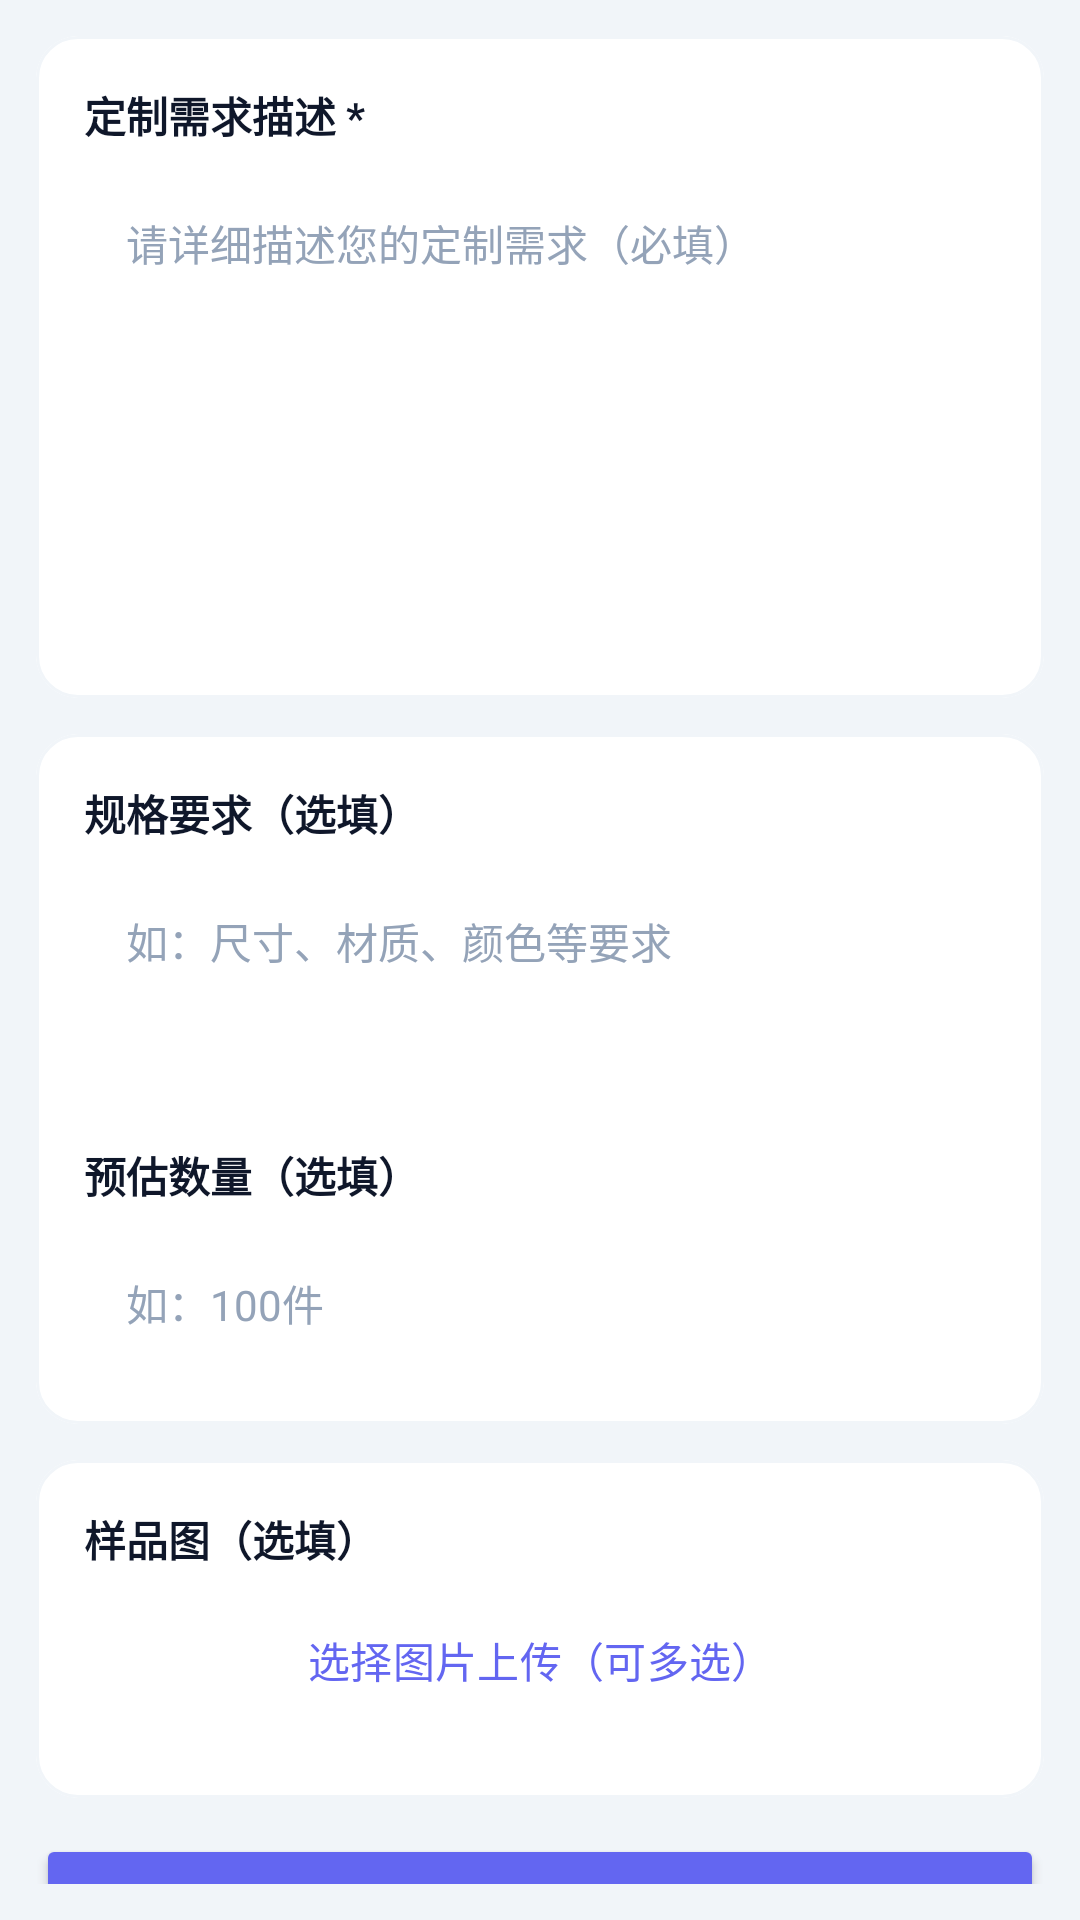

Write the Android layout XML for this screen, with the resource values it uses.
<!-- AndroidManifest.xml: application theme Theme.RubberShop -->
<!-- res/layout/fragment_custom_create.xml -->
<?xml version="1.0" encoding="utf-8"?>
<LinearLayout xmlns:android="http://schemas.android.com/apk/res/android"
    xmlns:app="http://schemas.android.com/apk/res-auto"
    android:layout_width="match_parent"
    android:layout_height="match_parent"
    android:orientation="vertical"
    android:padding="12dp"
    android:background="@color/bg">

    <com.google.android.material.card.MaterialCardView
        android:layout_width="match_parent"
        android:layout_height="wrap_content"
        app:cardCornerRadius="14dp"
        app:cardElevation="0dp"
        app:strokeWidth="1dp"
        app:strokeColor="@color/border_light"
        android:layout_marginBottom="12dp">

        <LinearLayout
            android:layout_width="match_parent"
            android:layout_height="wrap_content"
            android:orientation="vertical"
            android:padding="16dp">

            <TextView
                android:layout_width="match_parent"
                android:layout_height="wrap_content"
                android:text="定制需求描述 *"
                android:textSize="14sp"
                android:textColor="@color/text_primary"
                android:textStyle="bold"
                android:layout_marginBottom="8dp" />

            <EditText
                android:id="@+id/et_description"
                android:layout_width="match_parent"
                android:layout_height="160dp"
                android:hint="请详细描述您的定制需求（必填）"
                android:gravity="top|start"
                android:background="@drawable/bg_input"
                android:padding="14dp"
                android:textSize="14sp"
                android:textColor="@color/text_primary"
                android:textColorHint="@color/text_muted"
                android:inputType="textMultiLine" />
        </LinearLayout>
    </com.google.android.material.card.MaterialCardView>

    <com.google.android.material.card.MaterialCardView
        android:layout_width="match_parent"
        android:layout_height="wrap_content"
        app:cardCornerRadius="14dp"
        app:cardElevation="0dp"
        app:strokeWidth="1dp"
        app:strokeColor="@color/border_light"
        android:layout_marginBottom="12dp">

        <LinearLayout
            android:layout_width="match_parent"
            android:layout_height="wrap_content"
            android:orientation="vertical"
            android:padding="16dp">

            <TextView
                android:layout_width="match_parent"
                android:layout_height="wrap_content"
                android:text="规格要求（选填）"
                android:textSize="14sp"
                android:textColor="@color/text_primary"
                android:textStyle="bold"
                android:layout_marginBottom="8dp" />

            <EditText
                android:id="@+id/et_spec"
                android:layout_width="match_parent"
                android:layout_height="wrap_content"
                android:hint="如：尺寸、材质、颜色等要求"
                android:background="@drawable/bg_input"
                android:padding="14dp"
                android:textSize="14sp"
                android:textColor="@color/text_primary"
                android:textColorHint="@color/text_muted"
                android:inputType="textMultiLine"
                android:minHeight="80dp"
                android:gravity="top|start" />

            <TextView
                android:layout_width="match_parent"
                android:layout_height="wrap_content"
                android:text="预估数量（选填）"
                android:textSize="14sp"
                android:textColor="@color/text_primary"
                android:textStyle="bold"
                android:layout_marginTop="12dp"
                android:layout_marginBottom="8dp" />

            <EditText
                android:id="@+id/et_quantity"
                android:layout_width="match_parent"
                android:layout_height="wrap_content"
                android:hint="如：100件"
                android:background="@drawable/bg_input"
                android:padding="14dp"
                android:textSize="14sp"
                android:textColor="@color/text_primary"
                android:textColorHint="@color/text_muted"
                android:inputType="text" />
        </LinearLayout>
    </com.google.android.material.card.MaterialCardView>

    <ProgressBar
        android:id="@+id/progress"
        android:layout_width="wrap_content"
        android:layout_height="wrap_content"
        android:layout_gravity="center"
        android:visibility="gone"
        android:indeterminateTint="@color/primary"
        android:layout_marginTop="8dp" />

    <com.google.android.material.card.MaterialCardView
        android:layout_width="match_parent"
        android:layout_height="wrap_content"
        app:cardCornerRadius="14dp"
        app:cardElevation="0dp"
        app:strokeWidth="1dp"
        app:strokeColor="@color/border_light"
        android:layout_marginBottom="12dp">

        <LinearLayout
            android:layout_width="match_parent"
            android:layout_height="wrap_content"
            android:orientation="vertical"
            android:padding="16dp">

            <TextView
                android:layout_width="match_parent"
                android:layout_height="wrap_content"
                android:text="样品图（选填）"
                android:textSize="14sp"
                android:textColor="@color/text_primary"
                android:textStyle="bold"
                android:layout_marginBottom="8dp" />

            <Button
                android:id="@+id/btn_upload"
                android:layout_width="match_parent"
                android:layout_height="44dp"
                android:text="选择图片上传（可多选）"
                style="?attr/materialButtonOutlinedStyle"
                android:textColor="@color/primary" />

            <HorizontalScrollView
                android:layout_width="match_parent"
                android:layout_height="wrap_content"
                android:layout_marginTop="8dp"
                android:visibility="visible">

                <LinearLayout
                    android:id="@+id/ll_images"
                    android:layout_width="wrap_content"
                    android:layout_height="wrap_content"
                    android:orientation="horizontal" />
            </HorizontalScrollView>
        </LinearLayout>
    </com.google.android.material.card.MaterialCardView>

    <Button
        android:id="@+id/btn_submit"
        android:layout_width="match_parent"
        android:layout_height="48dp"
        android:text="提交定制需求"
        android:textStyle="bold"
        android:textSize="15sp"
        android:backgroundTint="@color/primary"
        app:cornerRadius="12dp" />
</LinearLayout>
<!-- resources referenced by this layout -->
<resources>
  <color name="bg">#F1F5F9</color>
  <color name="border_light">#F1F5F9</color>
  <color name="primary">#6366F1</color>
  <color name="text_muted">#94A3B8</color>
  <color name="text_primary">#0F172A</color>
  <style name="Theme.RubberShop" parent="Theme.Material3.Light.NoActionBar">
          <item name="colorPrimary">@color/primary</item>
          <item name="colorOnPrimary">@color/white</item>
          <item name="colorSecondary">@color/primary</item>
          <item name="colorOnSecondary">@color/white</item>
          <item name="android:colorBackground">@color/bg</item>
          <item name="colorSurface">@color/surface</item>
          <item name="colorOnSurface">@color/text_primary</item>
          <item name="android:statusBarColor">@color/primary_dark</item>
          <item name="android:navigationBarColor">@color/white</item>
          <item name="android:windowTranslucentStatus">false</item>
          <item name="android:windowTranslucentNavigation">false</item>
      </style>
  <color name="white">#FFFFFF</color>
  <color name="surface">#FFFFFF</color>
  <color name="primary_dark">#4F46E5</color>
</resources>
